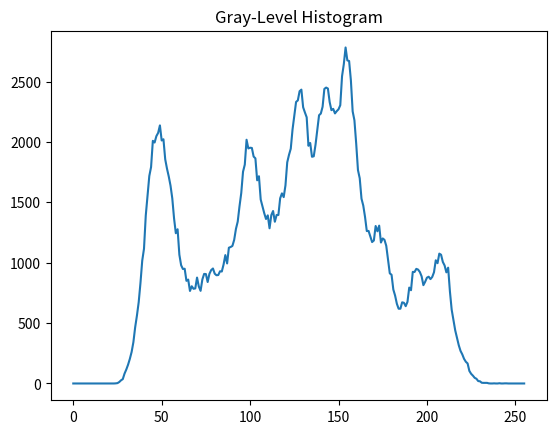

Write Python code to recreate this figure. (Note: this script raises an exception after producing the figure.)
import matplotlib.pyplot as pyplot

# copy from C code stdout.
data1 = "0 0 0 0 0 0 0 0 0 0 0 0 0 0 0 0 0 0 0 0 0 0 0 0 1 3 12 26 36 82 116 156 204 261 342 465 562 673 832 1017 1116 1391 1557 1718 1792 2009 1995 2048 2075 2137 2012 2022 1856 1779 1714 1638 1532 1367 1244 1277 1066 979 948 950 850 860 766 805 784 787 877 803 767 861 907 906 840 908 939 952 909 896 898 929 927 985 1063 994 1124 1130 1139 1189 1280 1340 1466 1577 1753 1812 2018 1946 1952 1950 1879 1864 1682 1716 1523 1467 1410 1362 1392 1285 1394 1428 1339 1395 1395 1533 1574 1543 1640 1831 1893 1944 2103 2215 2331 2344 2420 2433 2287 2244 2204 1968 1991 1877 1881 1977 2101 2221 2235 2291 2439 2450 2442 2330 2263 2274 2236 2255 2270 2304 2544 2644 2782 2675 2670 2510 2253 2179 1987 1767 1699 1530 1473 1379 1262 1263 1218 1171 1184 1304 1260 1307 1167 1201 1189 1140 1023 912 900 778 728 660 619 619 672 668 640 676 794 772 924 923 949 943 923 887 814 842 876 884 864 882 921 1020 996 1075 1066 1006 977 920 959 763 611 528 440 380 317 270 241 204 180 166 104 80 65 47 39 20 18 6 5 5 5 1 0 0 1 0 0 2 0 0 1 1 0 0 0 0 0 0 0 0 0 0"
data1 = [int(i) for i in data1.split(" ")]

# copy from C code stdout.
data2 = "0 0 0 0 0 0 0 0 0 0 1 1 0 0 2 0 0 1 0 0 1 5 5 5 6 18 20 39 47 65 80 104 166 180 204 241 270 317 380 440 528 611 763 959 920 977 1006 1066 1075 996 1020 921 882 864 884 876 842 814 887 923 943 949 923 924 772 794 676 640 668 672 619 619 660 728 778 900 912 1023 1140 1189 1201 1167 1307 1260 1304 1184 1171 1218 1263 1262 1379 1473 1530 1699 1767 1987 2179 2253 2510 2670 2675 2782 2644 2544 2304 2270 2255 2236 2274 2263 2330 2442 2450 2439 2291 2235 2221 2101 1977 1881 1877 1991 1968 2204 2244 2287 2433 2420 2344 2331 2215 2103 1944 1893 1831 1640 1543 1574 1533 1395 1395 1339 1428 1394 1285 1392 1362 1410 1467 1523 1716 1682 1864 1879 1950 1952 1946 2018 1812 1753 1577 1466 1340 1280 1189 1139 1130 1124 994 1063 985 927 929 898 896 909 952 939 908 840 906 907 861 767 803 877 787 784 805 766 860 850 950 948 979 1066 1277 1244 1367 1532 1638 1714 1779 1856 2022 2012 2137 2075 2048 1995 2009 1792 1718 1557 1391 1116 1017 832 673 562 465 342 261 204 156 116 82 36 26 12 3 1 0 0 0 0 0 0 0 0 0 0 0 0 0 0 0 0 0 0 0 0 0 0 0 0"
data2 = [int(i) for i in data2.split(" ")]

pyplot.plot(data1)
pyplot.title("Gray-Level Histogram")
pyplot.savefig('./Image/Gray-Level_Histogram.png')
pyplot.show()

pyplot.plot(data2)
pyplot.title("NegativeFilm_Gray-Level_Histogram")
pyplot.savefig('./Image/NegativeFilm_Gray-Level_Histogram.png')
pyplot.show()
